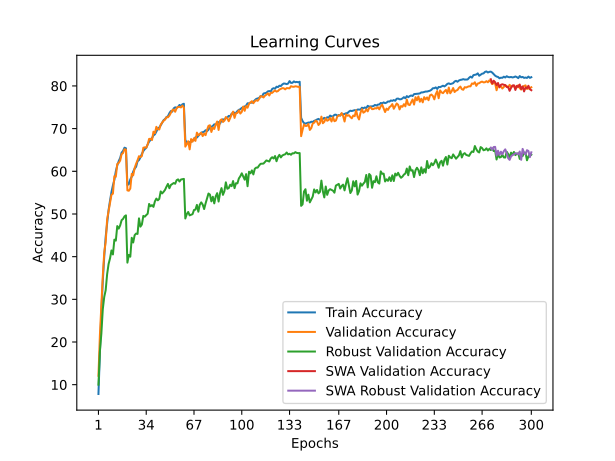

Values plotted in this chart, from the file beside it:
time; train_accuracy; train_loss; valid_accuracy; valid_loss; valid_accuracy_robust; valid_accuracy_swa; valid_accuracy_robust_swa
34,5142; 7,8240; 4,2048; 12,0900; 4,0274; 10,0069; 12,0900; 10,0069
68,3906; 17,8480; 3,7448; 21,5800; 3,6889; 17,7931; 21,5800; 17,7931
102,5032; 27,0580; 3,3673; 28,5500; 3,3470; 21,9034; 28,5500; 21,9034
137,3892; 34,2720; 3,1017; 35,4300; 3,2598; 27,6690; 35,4300; 27,6690
172,3031; 39,9940; 2,8975; 40,9700; 2,8399; 30,5586; 40,9700; 30,5586
206,7164; 44,6560; 2,7409; 43,4400; 2,8244; 32,1517; 43,4400; 32,1517
240,6963; 47,9240; 2,6284; 48,7400; 2,6089; 35,8897; 48,7400; 35,8897
273,9503; 50,9180; 2,5283; 50,6900; 2,5845; 38,2759; 50,6900; 38,2759
307,7504; 53,1500; 2,4455; 52,5300; 2,4884; 39,6000; 52,5300; 39,6000
342,9774; 55,1480; 2,3746; 54,5200; 2,4678; 41,4552; 54,5200; 41,4552
377,5937; 56,7080; 2,3179; 54,7500; 2,4308; 40,5172; 54,7500; 40,5172
412,3688; 57,9880; 2,2730; 58,8600; 2,2522; 43,9862; 58,8600; 43,9862
447,3425; 60,0180; 2,2022; 58,7200; 2,2925; 43,7517; 58,7200; 43,7517
481,5884; 61,3700; 2,1637; 61,7300; 2,2058; 47,1655; 61,7300; 47,1655
515,4106; 62,3840; 2,1215; 61,9600; 2,1620; 46,5724; 61,9600; 46,5724
549,7151; 63,1280; 2,0936; 62,5100; 2,1868; 47,3241; 62,5100; 47,3241
582,9862; 64,3760; 2,0551; 64,0300; 2,0904; 48,5448; 64,0300; 48,5448
616,5601; 64,7820; 2,0391; 64,2700; 2,0958; 48,8483; 64,2700; 48,8483
650,6512; 65,5340; 2,0174; 65,1700; 2,0749; 49,4414; 65,1700; 49,4414
684,6241; 65,3920; 2,0157; 65,0800; 2,0688; 49,6759; 65,0800; 49,6759
718,5184; 56,8080; 2,3122; 55,5300; 2,4396; 38,6000; 55,5300; 38,6000
753,1560; 56,9680; 2,3059; 55,4400; 2,3557; 40,4138; 55,4400; 40,4138
786,9293; 58,1000; 2,2646; 55,9600; 2,4165; 39,9931; 55,9600; 39,9931
821,2766; 58,7300; 2,2450; 59,4000; 2,2976; 44,4207; 59,4000; 44,4207
855,1120; 59,9240; 2,2040; 59,0500; 2,2857; 43,3172; 59,0500; 43,3172
889,0893; 60,6260; 2,1849; 60,7600; 2,1964; 45,0276; 60,7600; 45,0276
923,4042; 61,0580; 2,1566; 61,7400; 2,1822; 45,4138; 61,7400; 45,4138
957,9677; 62,3440; 2,1184; 62,5800; 2,1572; 45,3241; 62,5800; 45,3241
992,6586; 62,6240; 2,1083; 63,5400; 2,1057; 48,9724; 63,5400; 48,9724
1026,9111; 63,2660; 2,0828; 63,3400; 2,0633; 47,0345; 63,3400; 47,0345
1060,9305; 64,0780; 2,0571; 63,5700; 2,0668; 47,5379; 63,5700; 47,5379
1095,2472; 64,7340; 2,0282; 65,5200; 2,0516; 49,5448; 65,5200; 49,5448
1129,1393; 65,1940; 2,0120; 65,6200; 2,0522; 49,3655; 65,6200; 49,3655
1163,5150; 65,4800; 1,9996; 65,5200; 2,0212; 49,7379; 65,5200; 49,7379
1197,6444; 66,3100; 1,9740; 66,2800; 1,9794; 50,0552; 66,2800; 50,0552
1232,0918; 66,9440; 1,9539; 67,6000; 1,9546; 52,3517; 67,6000; 52,3517
1265,9999; 67,3740; 1,9411; 67,6100; 1,9631; 51,8069; 67,6100; 51,8069
1299,8241; 67,7800; 1,9226; 67,3300; 2,0015; 52,0759; 67,3300; 52,0759
1333,9099; 68,4080; 1,8940; 69,2800; 1,9085; 51,6690; 69,2800; 51,6690
1367,8766; 68,6600; 1,8888; 68,9300; 1,9319; 52,9517; 68,9300; 52,9517
1401,6609; 69,2900; 1,8677; 70,4200; 1,8717; 53,6069; 70,4200; 53,6069
1435,6544; 69,9940; 1,8452; 69,8600; 1,9100; 53,2069; 69,8600; 53,2069
1469,6527; 70,2600; 1,8344; 69,7900; 1,8514; 53,5310; 69,7900; 53,5310
1503,7812; 70,7740; 1,8152; 70,9200; 1,8349; 55,2828; 70,9200; 55,2828
1537,3643; 71,3560; 1,7965; 71,4200; 1,8475; 54,8207; 71,4200; 54,8207
1570,6462; 71,9780; 1,7655; 71,8400; 1,8059; 55,1931; 71,8400; 55,1931
1604,3675; 72,2440; 1,7663; 72,1000; 1,7911; 55,6552; 72,1000; 55,6552
1638,3562; 72,6960; 1,7482; 72,6700; 1,7752; 56,4000; 72,6700; 56,4000
1672,7146; 72,9020; 1,7392; 72,6500; 1,7789; 57,0414; 72,6500; 57,0414
1705,8630; 73,6200; 1,7181; 73,0500; 1,7742; 56,0345; 73,0500; 56,0345
1740,1512; 74,1100; 1,7030; 73,6800; 1,7542; 56,7931; 73,6800; 56,7931
1774,6256; 73,9860; 1,7038; 74,3200; 1,7470; 57,0069; 74,3200; 57,0069
1808,8602; 74,7420; 1,6818; 74,4700; 1,7449; 57,2552; 74,4700; 57,2552
1842,3758; 74,9900; 1,6707; 73,9500; 1,7449; 57,0828; 73,9500; 57,0828
1876,3119; 74,8800; 1,6674; 74,7900; 1,7233; 57,9172; 74,7900; 57,9172
1910,4437; 75,0960; 1,6645; 75,0700; 1,7182; 58,1034; 75,0700; 58,1034
1944,1619; 75,5480; 1,6517; 75,1000; 1,7319; 57,6069; 75,1000; 57,6069
1977,5761; 75,2680; 1,6545; 74,9600; 1,7228; 58,0759; 74,9600; 58,0759
2011,0684; 75,7000; 1,6457; 75,3900; 1,7141; 58,1379; 75,3900; 58,1379
2045,6552; 75,8300; 1,6475; 74,9700; 1,7235; 58,2207; 74,9700; 58,2207
... 240 more rows
